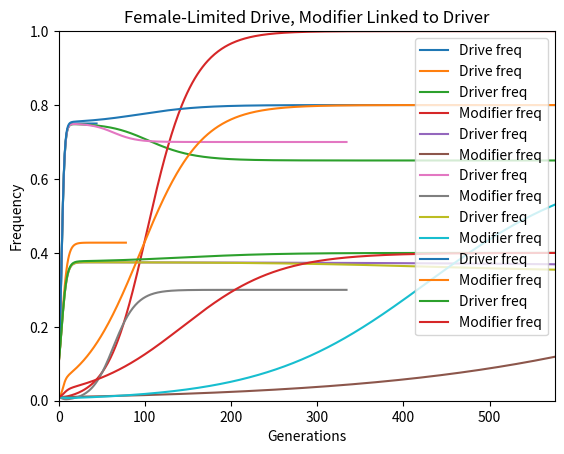

The script that saved this image:
# -*- coding: utf-8 -*-
"""
Created on Fri Apr 17 15:45:38 2015

[redacted]

This code was used a final project for a Biological Simulations Course
[redacted]

It is a recreation of the results and conclusions of an academic paper:
    "Scrambling eggs: Meiotic drive and the evolution of female recombination rates"
    originally published in 2012 in Genetics by Yaniv Brandvain and Graham Coop. 
    The link for the original paper: doi:10.1534/genetics.111.136721

The results of the paper suggest alleles involved in meiotic drive, or non-Mendelian segregation
of chromosomes, can have an effect on recombination rates in females buy separating modifiers of
meiotic drive away from driver alleles. 

The original code was in Mathematica but I recreated the same theoritial results in Python.
The script was originally in Python 2.7 but I shifted it over to Python 3 since handing in the assignment.

The code simulates populations and the frequency of driving alleles in populations over time

While I created the script, please cite the original paper for the results and conclusions.
The recreation of the figures from the paper are noted in the script.

"""


#IMPORT Libraries -------------------------------------------------------

import math
import matplotlib.pyplot as plt

#INITIALIZE PARAMETERS --------------------------------------------------

Gens = 10000    # generations
r = 0.25       #frequency of recombination, between 0-0.5
D = 0.1            #freq of driver allele, between 0-1
M = 0.01     #freq of recombination modifier, additive, between 0-1
deltaR = 0.05   #increase in recombination for each Modifier allele 

alphaM1 = 1.0  #strength of distortion of first meiotic division

wDD = 0.0 # fitness of homozygous driver 
wDd = 1.0 # fitness of heterozygote
wdd = 1.0 # fitness in absence of driver

## ------------------------------------
def driveStrength(r, alphaM1):
    Xm1 = alphaM1*(1-r) + (r/2)
    return Xm1

Xm1 = driveStrength(r, alphaM1) #strength of drive in ith meiotic division, 1st division
#Xm2 = alphaM2*r + ((1-r)/2)  #second division

## ------------------------------------   
def Graph1locus(Title, Driver, driveLabel):

    plt.title(Title)
    plt.xlabel('Generations')
    plt.ylabel('Frequency')
    plt.axis([0, (len(Driver)+1)/2, 0.0, 1.0])
    plt.plot(Driver, label = driveLabel)
    plt.legend()

    plt.show() 

## ------------------------------------   
def GraphwithMod(Title, Driver, driveLabel, Modifier, modLabel):

    plt.title(Title)
    plt.xlabel('Generations')
    plt.ylabel('Frequency')
    plt.axis([0, (len(Driver)+1)/2, 0.0, 1.0])
    plt.plot(Driver, label = driveLabel)
    plt.plot(Modifier, label = modLabel)
    plt.legend()

    plt.show() 
 
    
#SINGLE LOCUS DRIVE -----------------------------------------------------
#equivalent drive fitness in males and females 

## ------------------------------------
## drive is equal between sexes

onelocus_equaldrive = []
onelocus_equaldrive.append(D)

for i in range(Gens):
    
    if i == 0:
        Dtemp = D
        #print i, Dtemp
    
    #genotype = [DD, Dd, dd]    
    g = [Dtemp*Dtemp, 2*Dtemp*(1-Dtemp), (1-Dtemp)*(1-Dtemp)]  #genotype freq
    meanW = g[2]*wdd + g[1]*wDd + g[0]*wDD   #mean population fitness
    Dtemp = (g[0]*wDD + Xm1*g[1]*wDd) / meanW  #new freq of D after selection
    onelocus_equaldrive.append(Dtemp) #keeping track
    #print i+1, Dtemp
    
    if onelocus_equaldrive[-1] - onelocus_equaldrive[-2] < 10**-10:
        break

#Not illustrated, check with predicted equilibrium equations
Graph1locus("1 Locus Meiotic Drive", onelocus_equaldrive, "Drive freq")
    
drive_eq = (-1 + r*wDd + 2*alphaM1*wDd - 2*r*alphaM1*wDd) / (-1 + 2*wDd - wDD) 
print("prediction =", drive_eq)

## ------------------------------------
## drive is female limited

onelocus_femaledrive = []
onelocus_femaledriver_male = []
onelocus_femaledriver_female = [] 
onelocus_femaledrive.append(D)
onelocus_femaledriver_male.append(D)
onelocus_femaledriver_female.append(D)

for i in range(Gens):
    
    if i == 0:
        Dtemp = male_D = female_D = D        
        #print i, Dtemp, male_D, female_D
    
    #genotype = [DD, Dd, dd]
    g = [male_D*female_D, male_D*(1-female_D) + female_D*(1-male_D), (1-male_D)*(1-female_D)]
    
    #mean population fitness 
    meanW = g[2]*wdd + g[1]*wDd + g[0]*wDD
    
    #number of new gametes from males and females and total after drive and selection
    male_D = (wDD*g[0] + ((wDd*g[1]) / 2)) / meanW
    female_D = (wDD*g[0] + wDd*g[1]*Xm1) / meanW  
    Dtemp = (male_D/2) + (female_D/2)
    
    #keeping track
    onelocus_femaledrive.append(Dtemp)
    onelocus_femaledriver_male.append(male_D)   
    onelocus_femaledriver_female.append(female_D)   
    #print i+1, Dtemp, male_D, female_D
    
    if onelocus_femaledrive[-1] - onelocus_femaledrive[-2] < 10**-10:
        break

#Not illustrated, check with predicted equilibrium equations 
Graph1locus("Female-Limited Meiotic Drive", onelocus_femaledrive, "Drive freq")

#predicted equilibrium values
maleDrive_eq = (1 + 2*female_D - math.sqrt((-1-2*female_D)**2 - 8*female_D**2)) / (4*female_D)      #D is actually male D freq, but equal to total D freq intitially
print("male prediction =", maleDrive_eq)

femaleDrive_eq = 0.5 * (2 - r - math.sqrt(2*r - r**2)) 
print("female prediction =", femaleDrive_eq)

print("driver freq prediction =", maleDrive_eq*0.5 + femaleDrive_eq*0.5)

#SINGLE LOCUS DRIVE - UNLINKED MODIFIER ---------------------------------

## ------------------------------------
## drive is equal between sexes

onelocus_modDrive = []
onelocus_Modifier = []
onelocus_modDrive.append(D)
onelocus_Modifier.append(M)
Xm1_mm = driveStrength(r, alphaM1)
Xm1_Mm = driveStrength(r + deltaR, alphaM1)
Xm1_MM = driveStrength(r + 2*deltaR, alphaM1)
    
for i in range(Gens):
    
    #intialize first generation    
    if i == 0:
        Dtemp = D
        Mtemp = M
        DM = Dtemp * Mtemp
        Dm = Dtemp * (1-Mtemp)
        dM = (1-Dtemp) * (Mtemp) 
    
    #genotype = [DDMM, DDMm, DDmm, DdMM, DdMm, Ddmm, ddMM, ddMm, ddmm]    
    g = [DM*DM, 2*DM*Dm, Dm*Dm, 2*DM*dM, 2*DM*(1-DM-Dm-dM)+2*Dm*dM, 2*Dm*(1-DM-Dm-dM), 
         dM*dM, 2*dM*(1-DM-Dm-dM), (1-DM-Dm-dM)*(1-DM-Dm-dM)]  #genotype freq
    
    #mean population fitness     
    meanW = (g[0]+g[1]+g[2])*wDD + (g[3]+g[4]+g[5])*wDd + (g[6]+g[7]+g[8])*wdd
    
    #gamete haplotype frequencies, fitness/selection and drive taken into account
    DM = ((g[0] + g[1]*0.5)*wDD + (g[3]*Xm1_MM + g[4]*Xm1_Mm*0.5)*wDd) / meanW
    Dm = ((g[1]*0.5 + g[2])*wDD + (g[4]*Xm1_Mm*0.5 + g[5]*Xm1_mm)*wDd) / meanW
    dM = ((g[3]*(1-Xm1_MM) + g[4]*(1-Xm1_Mm)*0.5)*wDd + (g[6] + g[7]*0.5)*wdd) / meanW
    dm = ((g[4]*(1-Xm1_Mm)*0.5 + g[5]*(1-Xm1_mm))*wDd + (g[7]*0.5 + g[8])*wdd) / meanW
    
    #LD produced by driver and modifier 
    LD = DM*(1 - DM - Dm - dM) - Dm*dM
    #print i, "D freq", DM + Dm, "M freq", DM+dM, LD 
    
    #keeping track    
    onelocus_modDrive.append(DM+Dm)
    onelocus_Modifier.append(DM+dM)
    
    if onelocus_modDrive[-1] - onelocus_modDrive[-2] < 10**-10 and onelocus_Modifier[-1] - onelocus_Modifier[-2] < 10**-10:
        break

#Figure 3A
GraphwithMod("Meiotic Drive with Unlinked Modifier", onelocus_modDrive, "Driver freq", onelocus_Modifier, "Modifier freq")

## ------------------------------------
## drive is female limited

onelocus_femMod = []
#onelocus_femMod_male = []
#onelocus_femMod_female = [] 
onelocus_femMod.append(D)
#onelocus_femMod_male.append(D)
#onelocus_femMod_female.append(D)
onelocus_femModifier = []
onelocus_femModifier.append(M)

for i in range(Gens):
    if i == 0:
        Dtemp = male_D = female_D = D  
        Mtemp = male_M = female_M = M
        DM = Dtemp * Mtemp
        Dm = Dtemp * (1-Mtemp)
        dM = (1-Dtemp) * (Mtemp)

    #genotype = [DDMM, DDMm, DDmm, DdMM, DdMm, Ddmm, ddMM, ddMm, ddmm] 
    g = [DM*DM, 2*DM*Dm, Dm*Dm, 2*DM*dM, 2*DM*(1-DM-Dm-dM)+2*Dm*dM, 2*Dm*(1-DM-Dm-dM), 
         dM*dM, 2*dM*(1-DM-Dm-dM), (1-DM-Dm-dM)*(1-DM-Dm-dM)]

    #mean population fitness
    meanW = (g[0]+g[1]+g[2])*wDD + (g[3]+g[4]+g[5])*wDd + (g[6]+g[7]+g[8])*wdd

    #male gamete freq after fitness/selection and drive
    DM_male = ((g[0] + g[1]*0.5)*wDD + (g[3]*0.5 + g[4]*0.25)*wDd) / meanW
    Dm_male = ((g[1]*0.5 + g[2])*wDD + (g[4]*0.25 + g[5]*0.5)*wDd) / meanW
    dM_male = ((g[3]*0.5 + g[4]*0.25)*wDd + (g[6] + g[7]*0.5)*wdd) / meanW
    dm_male = ((g[4]*0.25 + g[5]*0.5)*wDd + (g[7]*0.5 + g[8])*wdd) / meanW
    #print DM_male + Dm_male + dM_male + dm_male

    #female gamete freq after fitness/selection and drive
    DM_female = ((g[0] + g[1]*0.5)*wDD + (g[3]*Xm1_MM + g[4]*Xm1_Mm*0.5)*wDd) / meanW
    Dm_female = ((g[1]*0.5 + g[2])*wDD + (g[4]*Xm1_Mm*0.5 + g[5]*Xm1_mm)*wDd) / meanW
    dM_female = ((g[3]*(1-Xm1_MM) + g[4]*(1-Xm1_Mm)*0.5)*wDd + (g[6] + g[7]*0.5)*wdd) / meanW
    dm_female = ((g[4]*(1-Xm1_Mm)*0.5 + g[5]*(1-Xm1_mm))*wDd + (g[7]*0.5 + g[8])*wdd) / meanW
    #print DM_female + Dm_female + dM_female + dm_female

    #gamete freq
    DM = DM_male*0.5 + DM_female*0.5
    Dm = Dm_male*0.5 + Dm_female*0.5
    dM = dM_male*0.5 + dM_female*0.5
    dm = dm_male*0.5 + dm_female*0.5
    #print DM + Dm + dM + dm
    
    onelocus_femMod.append(DM+Dm)
    #onelocus_femMod_male.append(DM_male+Dm_male)
    #onelocus_femMod_female.append(DM_female+Dm_female) 
    onelocus_femModifier.append(DM+dM)
    
    #LD_female = -0.5*(-female_D + male_D*(-1+2*female_D))*(-1+(DM+dM))*(DM+dM)*wDd*(-1+2*alphaM1)*deltaR
    #print "LD pred", LD_female

    #print i, "D", (DM+Dm), "M", (DM+dM), "LD", LD_female

    if onelocus_femMod[-1] - onelocus_femMod[-2] < 10**-10 and onelocus_femModifier[-1] - onelocus_femModifier[-2] < 10**-10:
        break

#Figure 3B
GraphwithMod("Female-Limited Drive with Unlinked Modifier", onelocus_femMod, "Driver freq", onelocus_femModifier, "Modifier freq")

#SINGLE LOCUS DRIVE - LINKED MODIFIER -----------------------------------

## ------------------------------------
## drive is in both sexes
## recombination modifier linked to non-driver haplotype


onelocus_linkedD1 = []
onelocus_linkedMod1 = []
onelocus_linkedD1.append(D)
onelocus_linkedMod1.append(M)

deltaR = 0.05
Xm1_mm = driveStrength(r, alphaM1)
Xm1_Mm = driveStrength(r + deltaR, alphaM1)
Xm1_MM = driveStrength(r + 2*deltaR, alphaM1)
    
for i in range(Gens):
    
    #intialize first generation    
    if i == 0:
        Dtemp = D
        Mtemp = M
        DM = Dtemp * Mtemp
        Dm = Dtemp * (1-Mtemp)
        dM = (1-Dtemp) * (Mtemp) 
    
    #genotype = [DDMM, DDMm, DDmm, DdMM, DdMm, Ddmm, ddMM, ddMm, ddmm]    
    g = [DM*DM, 2*DM*Dm, Dm*Dm, 2*DM*dM, 2*DM*(1-DM-Dm-dM)+2*Dm*dM, 2*Dm*(1-DM-Dm-dM), 
         dM*dM, 2*dM*(1-DM-Dm-dM), (1-DM-Dm-dM)*(1-DM-Dm-dM)]  #genotype freq
    
    #mean population fitness     
    meanW = (g[0]+g[1]+g[2])*wDD + (g[3]+g[4]+g[5])*wDd + (g[6]+g[7]+g[8])*wdd
    
    #gamete haplotype frequencies, fitness/selection and drive taken into account
    DM = ((g[0] + g[1]*0.5)*wDD + (g[3]*Xm1_MM)*wDd) / meanW
    Dm = ((g[1]*0.5 + g[2])*wDD + (g[4]*Xm1_Mm + g[5]*Xm1_mm)*wDd) / meanW
    dM = ((g[3]*(1-Xm1_MM) + g[4]*(1-Xm1_Mm))*wDd + (g[6] + g[7]*0.5)*wdd) / meanW
    dm = ((g[5]*(1-Xm1_mm))*wDd + (g[7]*0.5 + g[8])*wdd) / meanW
    
    #LD produced by driver and modifier 
    LD = DM*(1 - DM - Dm - dM) - Dm*dM
    #print i, "D freq", DM + Dm, "M freq", DM+dM, LD 
    #print DM+Dm+dM+dm
    
    #keeping track    
    onelocus_linkedD1.append(DM+Dm)
    onelocus_linkedMod1.append(DM+dM)
    
    if onelocus_linkedD1[-1] - onelocus_linkedD1[-2] < 10**-10 and onelocus_linkedMod1[-1] - onelocus_linkedMod1[-2] < 10**-10:
        break

#Figure 4A
GraphwithMod("Meiotic Drive, Modifier Linked to Non-Driver", onelocus_linkedD1, "Driver freq", onelocus_linkedMod1, "Modifier freq")
    
## ------------------------------------
## drive is female limited
## recombination modifier linked to non-driver haplotype

onelocus_femlinkD1 = []
onelocus_femlinkMod1 = []
onelocus_femlinkD1.append(D)
onelocus_femlinkMod1.append(M)

deltaR = 0.05
Xm1_mm = driveStrength(r, alphaM1)
Xm1_Mm = driveStrength(r + deltaR, alphaM1)
Xm1_MM = driveStrength(r + 2*deltaR, alphaM1)
    
for i in range(Gens):
    
    #intialize first generation    
    if i == 0:
        Dtemp = D
        Mtemp = M
        DM = Dtemp * Mtemp
        Dm = Dtemp * (1-Mtemp)
        dM = (1-Dtemp) * (Mtemp) 
    
    #genotype = [DDMM, DDMm, DDmm, DdMM, DdMm, Ddmm, ddMM, ddMm, ddmm]    
    g = [DM*DM, 2*DM*Dm, Dm*Dm, 2*DM*dM, 2*DM*(1-DM-Dm-dM)+2*Dm*dM, 2*Dm*(1-DM-Dm-dM), 
         dM*dM, 2*dM*(1-DM-Dm-dM), (1-DM-Dm-dM)*(1-DM-Dm-dM)]  #genotype freq
    
    #mean population fitness     
    meanW = (g[0]+g[1]+g[2])*wDD + (g[3]+g[4]+g[5])*wDd + (g[6]+g[7]+g[8])*wdd
    
    DM_male = ((g[0] + g[1]*0.5)*wDD + (g[3]*0.5)*wDd) / meanW
    Dm_male = ((g[1]*0.5 + g[2])*wDD + (g[4]*0.5 + g[5]*0.5)*wDd) / meanW
    dM_male = ((g[3]*0.5 + g[4]*0.5)*wDd + (g[6] + g[7]*0.5)*wdd) / meanW
    dm_male = ((g[5]*0.5)*wDd + (g[7]*0.5 + g[8])*wdd) / meanW
    #print DM_male + Dm_male + dM_male + dm_male

    #female gamete freq after fitness/selection and drive
    DM_female = ((g[0] + g[1]*0.5)*wDD + (g[3]*Xm1_MM)*wDd) / meanW
    Dm_female = ((g[1]*0.5 + g[2])*wDD + (g[4]*Xm1_Mm + g[5]*Xm1_mm)*wDd) / meanW
    dM_female = ((g[3]*(1-Xm1_MM) + g[4]*(1-Xm1_Mm))*wDd + (g[6] + g[7]*0.5)*wdd) / meanW
    dm_female = ((g[5]*(1-Xm1_mm))*wDd + (g[7]*0.5 + g[8])*wdd) / meanW
    #print DM_female + Dm_female + dM_female + dm_female

    #gamete freq
    DM = DM_male*0.5 + DM_female*0.5
    Dm = Dm_male*0.5 + Dm_female*0.5
    dM = dM_male*0.5 + dM_female*0.5
    dm = dm_male*0.5 + dm_female*0.5  
    
    #LD produced by driver and modifier 
    LD = DM*(1 - DM - Dm - dM) - Dm*dM
    #print i, "D freq", DM + Dm, "M freq", DM+dM, LD 
    #print DM+Dm+dM+dm
    
    #keeping track    
    onelocus_femlinkD1.append(DM+Dm)
    onelocus_femlinkMod1.append(DM+dM)
    
    if onelocus_femlinkD1[-1] - onelocus_femlinkD1[-2] < 10**-10 and onelocus_femlinkMod1[-1] - onelocus_femlinkMod1[-2] < 10**-10:
        break

#Figure 4B
GraphwithMod("Female-Limited Drive, Modifier Linked to Non-Driver", onelocus_femlinkD1, "Driver freq", onelocus_femlinkMod1, "Modifier freq")
        
## ------------------------------------
## drive is in both sexes
## recombination modifier linked to driver haplotype

onelocus_linkedD2 = []
onelocus_linkedMod2 = []
onelocus_linkedD2.append(D)
onelocus_linkedMod2.append(M)

#recombination suppressors are favored in this model
deltaR = -0.05
Xm1_mm = driveStrength(r, alphaM1)
Xm1_Mm = driveStrength(r + deltaR, alphaM1)
Xm1_MM = driveStrength(r + 2*deltaR, alphaM1)
    
for i in range(Gens):
    
    #intialize first generation    
    if i == 0:
        Dtemp = D
        Mtemp = M
        DM = Dtemp * Mtemp
        #Dm = 0.0
        #dM = 0.0 
        Dm = Dtemp * (1-Mtemp)
        dM = (1-Dtemp) * (Mtemp)
    #genotype = [DDMM, DDMm, DDmm, DdMM, DdMm, Ddmm, ddMM, ddMm, ddmm]    
    g = [DM*DM, 2*DM*Dm, Dm*Dm, 2*DM*dM, 2*DM*(1-DM-Dm-dM)+2*Dm*dM, 2*Dm*(1-DM-Dm-dM), 
         dM*dM, 2*dM*(1-DM-Dm-dM), (1-DM-Dm-dM)*(1-DM-Dm-dM)]  #genotype freq
    
    #mean population fitness     
    meanW = (g[0]+g[1]+g[2])*wDD + (g[3]+g[4]+g[5])*wDd + (g[6]+g[7]+g[8])*wdd
    
    #gamete haplotype frequencies, fitness/selection and drive taken into account
    DM = ((g[0] + g[1]*0.5)*wDD + (g[3]*Xm1_MM + g[4]*Xm1_Mm)*wDd) / meanW
    Dm = ((g[1]*0.5 + g[2])*wDD + (g[5]*Xm1_mm)*wDd) / meanW
    dM = ((g[3]*(1-Xm1_MM)*wDd) + (g[6] + g[7]*0.5)*wdd) / meanW
    dm = ((g[4]*(1-Xm1_Mm) + g[5]*(1-Xm1_mm))*wDd + (g[7]*0.5 + g[8])*wdd) / meanW
    
    #LD produced by driver and modifier 
    LD = DM*(1 - DM - Dm - dM) - Dm*dM
    #print i, "D freq", DM + Dm, "M freq", DM+dM, LD 
    #print DM+Dm+dM+dm
    
    #keeping track    
    onelocus_linkedD2.append(DM+Dm)
    onelocus_linkedMod2.append(DM+dM)
    
    if onelocus_linkedD2[-1] - onelocus_linkedD2[-2] < 10**-10 and onelocus_linkedMod2[-1] - onelocus_linkedMod2[-2] < 10**-10:
        break

#Figure 4C
GraphwithMod("Meoitic Drive, Modifier Linked to Driver", onelocus_linkedD2, "Driver freq", onelocus_linkedMod2, "Modifier freq")
 
## ------------------------------------
## drive is female limited
## recombination modifier linked to driver haplotype

onelocus_femlinkD2 = []
onelocus_femlinkMod2 = []
onelocus_femlinkD2.append(D)
onelocus_femlinkMod2.append(M)

#recombination suppressors are favored in this model
deltaR = -0.05
Xm1_mm = driveStrength(r, alphaM1)
Xm1_Mm = driveStrength(r + deltaR, alphaM1)
Xm1_MM = driveStrength(r + 2*deltaR, alphaM1)
    
for i in range(Gens):
    
    #intialize first generation    
    if i == 0:
        Dtemp = D
        Mtemp = M
        DM = Dtemp * Mtemp
        Dm = Dtemp * (1-Mtemp)
        dM = (1-Dtemp) * (Mtemp) 
    
    #genotype = [DDMM, DDMm, DDmm, DdMM, DdMm, Ddmm, ddMM, ddMm, ddmm]    
    g = [DM*DM, 2*DM*Dm, Dm*Dm, 2*DM*dM, 2*DM*(1-DM-Dm-dM)+2*Dm*dM, 2*Dm*(1-DM-Dm-dM), 
         dM*dM, 2*dM*(1-DM-Dm-dM), (1-DM-Dm-dM)*(1-DM-Dm-dM)]  #genotype freq
    
    #mean population fitness     
    meanW = (g[0]+g[1]+g[2])*wDD + (g[3]+g[4]+g[5])*wDd + (g[6]+g[7]+g[8])*wdd
    
    DM_male = ((g[0] + g[1]*0.5)*wDD + (g[3]*0.5 + g[4]*0.5)*wDd) / meanW
    Dm_male = ((g[1]*0.5 + g[2])*wDD + (g[5]*0.5)*wDd) / meanW
    dM_male = ((g[3]*0.5)*wDd + (g[6] + g[7]*0.5)*wdd) / meanW
    dm_male = ((g[4]*0.5 + g[5]*0.5)*wDd + (g[7]*0.5 + g[8])*wdd) / meanW
    #print DM_male + Dm_male + dM_male + dm_male

    #female gamete freq after fitness/selection and drive
    DM_female = ((g[0] + g[1]*0.5)*wDD + (g[3]*Xm1_MM + g[4]*Xm1_Mm)*wDd) / meanW
    Dm_female = ((g[1]*0.5 + g[2])*wDD + (g[5]*Xm1_mm)*wDd) / meanW
    dM_female = ((g[3]*(1-Xm1_MM)*wDd + (g[6] + g[7]*0.5)*wdd)) / meanW
    dm_female = ((g[4]*(1-Xm1_Mm) + g[5]*(1-Xm1_mm))*wDd + (g[7]*0.5 + g[8])*wdd) / meanW
    #print DM_female + Dm_female + dM_female + dm_female

    #gamete freq
    DM = DM_male*0.5 + DM_female*0.5
    Dm = Dm_male*0.5 + Dm_female*0.5
    dM = dM_male*0.5 + dM_female*0.5
    dm = dm_male*0.5 + dm_female*0.5  
    
    #LD produced by driver and modifier 
    LD = DM*(1 - DM - Dm - dM) - Dm*dM
    #print i, "D freq", DM + Dm, "M freq", DM+dM, LD 
    #print DM+Dm+dM+dm
    
    #keeping track    
    onelocus_femlinkD2.append(DM+Dm)
    onelocus_femlinkMod2.append(DM+dM)
    
    if onelocus_femlinkD2[-1] - onelocus_femlinkD2[-2] < 10**-10 and onelocus_femlinkMod2[-1] - onelocus_femlinkMod2[-2] < 10**-10:
        break

#Figure 4D
GraphwithMod("Female-Limited Drive, Modifier Linked to Driver", onelocus_femlinkD2, "Driver freq", onelocus_femlinkMod2, "Modifier freq")
 
